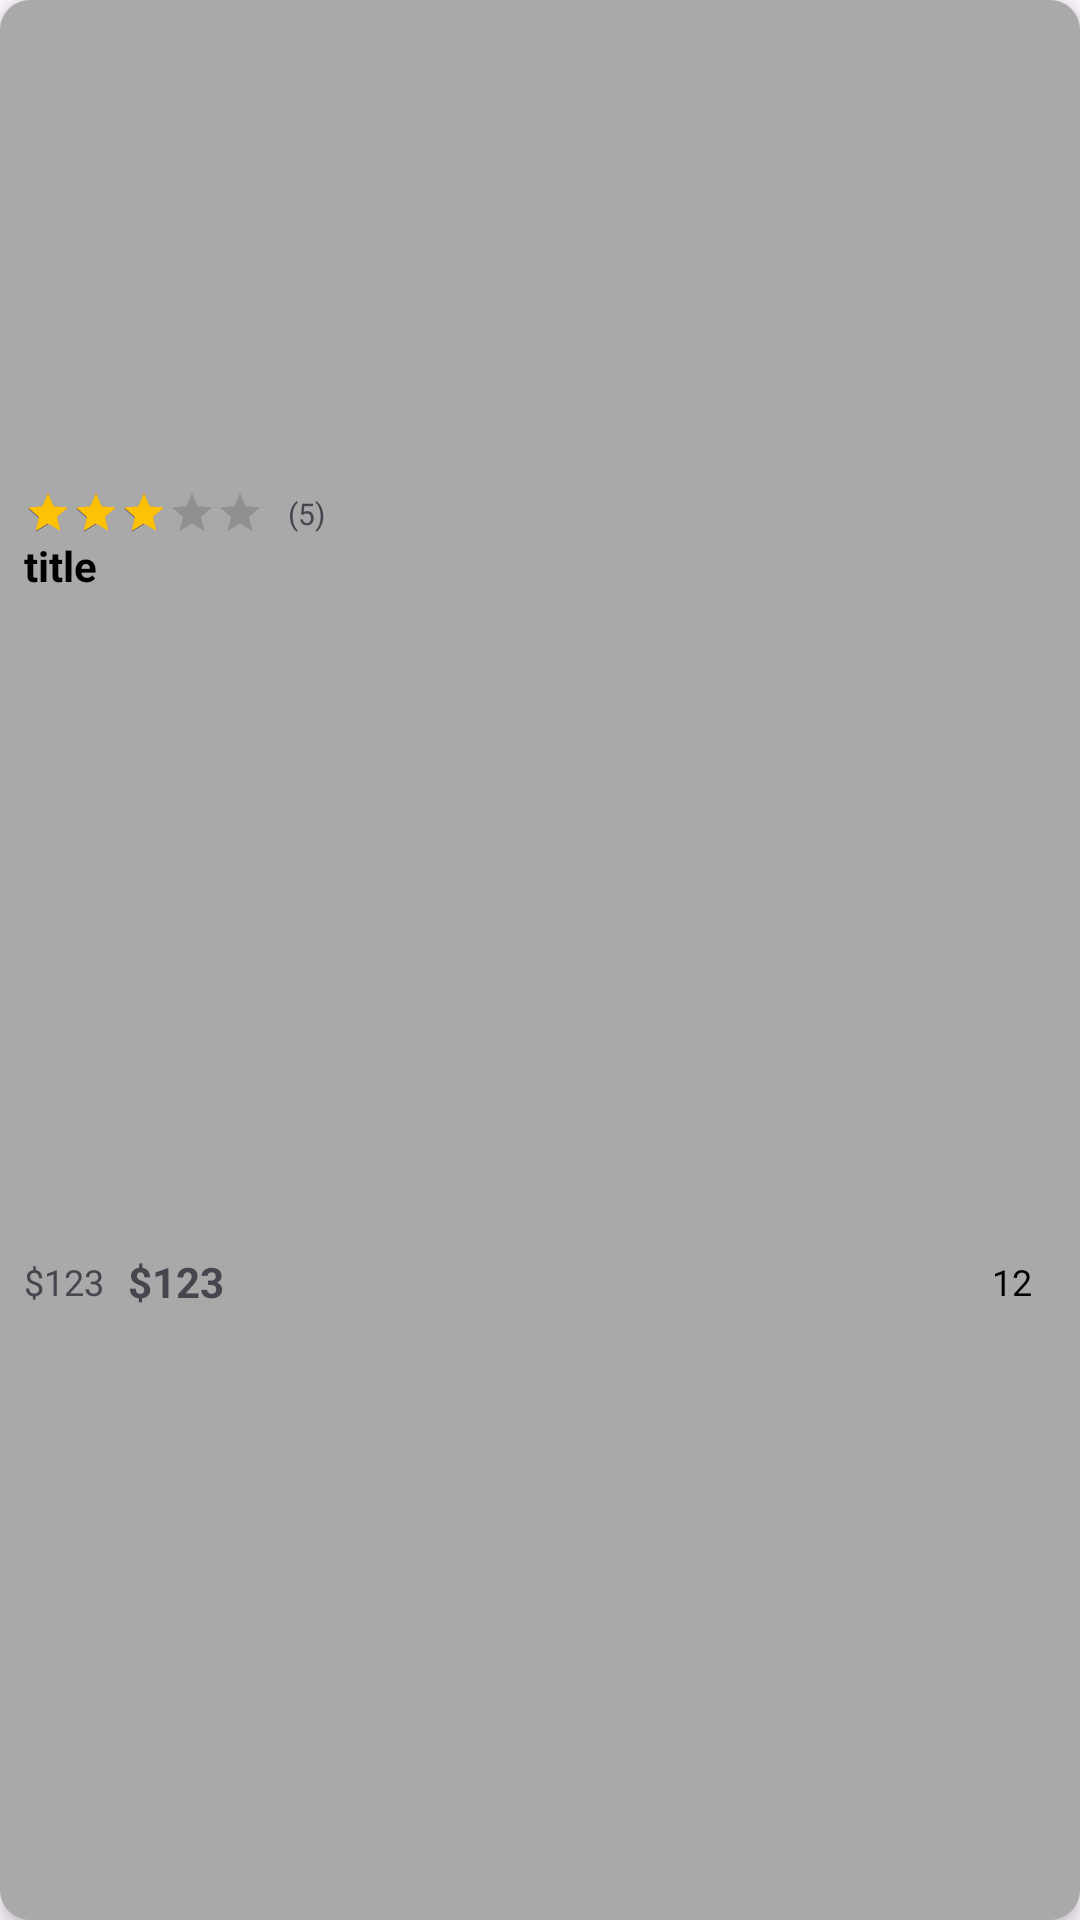

This screen was rendered from an Android layout file. Write that file and the resources it references.
<!-- AndroidManifest.xml: application theme Theme.AppThoiTrang -->
<!-- res/layout/viewholder_pop_list.xml -->
<?xml version="1.0" encoding="utf-8"?>
<androidx.constraintlayout.widget.ConstraintLayout xmlns:android="http://schemas.android.com/apk/res/android"
    xmlns:app="http://schemas.android.com/apk/res-auto"
    android:layout_width="155dp"
    android:layout_height="245dp"
    android:layout_margin="8dp"
    android:background="@drawable/grey_background"
    android:elevation="3dp">

    <com.google.android.material.imageview.ShapeableImageView
        android:id="@+id/pic"
        android:layout_width="175dp"
        android:layout_height="155dp"
        app:layout_constraintEnd_toEndOf="parent"
        app:layout_constraintStart_toStartOf="parent"
        app:layout_constraintTop_toTopOf="parent" />

    <View
        android:id="@+id/view"
        android:layout_width="wrap_content"
        android:layout_height="0dp"
        android:background="@drawable/while_background"
        app:layout_constraintBottom_toBottomOf="parent"
        app:layout_constraintEnd_toEndOf="parent"
        app:layout_constraintHorizontal_bias="0.0"
        app:layout_constraintStart_toStartOf="parent"
        app:layout_constraintTop_toBottomOf="@+id/pic"
        app:layout_constraintVertical_bias="0.0" />

    <TextView
        android:id="@+id/title"
        android:layout_width="0dp"
        android:layout_height="wrap_content"
        android:layout_marginEnd="8dp"
        android:lines="2"
        android:maxLines="2"
        android:text="title"
        android:textColor="@color/black"
        android:textSize="14dp"
        android:textStyle="bold"
        app:layout_constraintEnd_toEndOf="@+id/view"
        app:layout_constraintStart_toStartOf="@+id/ratingBar"
        app:layout_constraintTop_toBottomOf="@+id/ratingBar" />

    <RatingBar
        android:id="@+id/ratingBar"
        style="@android:style/Widget.DeviceDefault.RatingBar.Small"
        android:layout_width="wrap_content"
        android:layout_height="wrap_content"
        android:layout_marginStart="8dp"
        android:layout_marginTop="8dp"
        android:indeterminate="false"
        android:isIndicator="true"
        android:numStars="5"
        android:progressTint="#ffc106"
        android:rating="3"
        android:stepSize="0.1"
        app:layout_constraintStart_toStartOf="parent"
        app:layout_constraintTop_toBottomOf="@+id/pic" />

    <TextView
        android:id="@+id/oldPriceTxt"
        android:layout_width="wrap_content"
        android:layout_height="wrap_content"
        android:text="$123"
        android:textColor="@color/darkGrey"
        android:textSize="12sp"
        app:layout_constraintBottom_toBottomOf="parent"
        app:layout_constraintStart_toStartOf="@+id/title"
        app:layout_constraintTop_toBottomOf="@+id/title" />

    <TextView
        android:id="@+id/priceTxt"
        android:layout_width="wrap_content"
        android:layout_height="wrap_content"
        android:layout_marginStart="8dp"
        android:text="$123"
        android:textColor="@color/green"
        android:textStyle="bold"
        app:layout_constraintBottom_toBottomOf="@+id/oldPriceTxt"
        app:layout_constraintStart_toEndOf="@+id/oldPriceTxt"
        app:layout_constraintTop_toTopOf="@+id/oldPriceTxt" />

    <TextView
        android:id="@+id/reviewTxt"
        android:layout_width="wrap_content"
        android:layout_height="wrap_content"
        android:layout_marginEnd="8dp"
        android:text="12"
        android:textColor="@color/black"
        android:textSize="12sp"
        app:layout_constraintBottom_toBottomOf="@+id/imageView5"
        app:layout_constraintEnd_toStartOf="@+id/imageView5"
        app:layout_constraintTop_toTopOf="@+id/imageView5" />

    <ImageView
        android:id="@+id/imageView5"
        android:layout_width="wrap_content"
        android:layout_height="wrap_content"
        android:layout_marginEnd="8dp"
        android:src="@drawable/review"
        app:layout_constraintBottom_toBottomOf="@+id/priceTxt"
        app:layout_constraintEnd_toEndOf="parent"
        app:layout_constraintTop_toTopOf="@+id/priceTxt" />

    <TextView
        android:id="@+id/ratingTxt"
        android:layout_width="wrap_content"
        android:layout_height="wrap_content"
        android:layout_marginStart="8dp"
        android:text="(5)"
        android:textSize="10sp"
        app:layout_constraintBottom_toBottomOf="@+id/ratingBar"
        app:layout_constraintStart_toEndOf="@+id/ratingBar"
        app:layout_constraintTop_toTopOf="@+id/ratingBar" />
</androidx.constraintlayout.widget.ConstraintLayout>
<!-- resources referenced by this layout -->
<resources>
  <!-- drawable grey_background (drawable) -->
  <?xml version="1.0" encoding="utf-8"?>
  <selector xmlns:android="http://schemas.android.com/apk/res/android">
      <item>
          <shape android:shape="rectangle">
              <corners android:radius="10dp"/>
              <solid android:color="#a9a9a9"/>
          </shape>
      </item>
  </selector>
  <style name="Theme.AppThoiTrang" parent="Base.Theme.AppThoiTrang" />
  <style name="Base.Theme.AppThoiTrang" parent="Theme.Material3.Light.NoActionBar">
          
          
      </style>
  <!-- not gathered from this repository: default colours our renderer supplied (Android Studio template values) -->
  <color name="black">#FF000000</color>
</resources>
